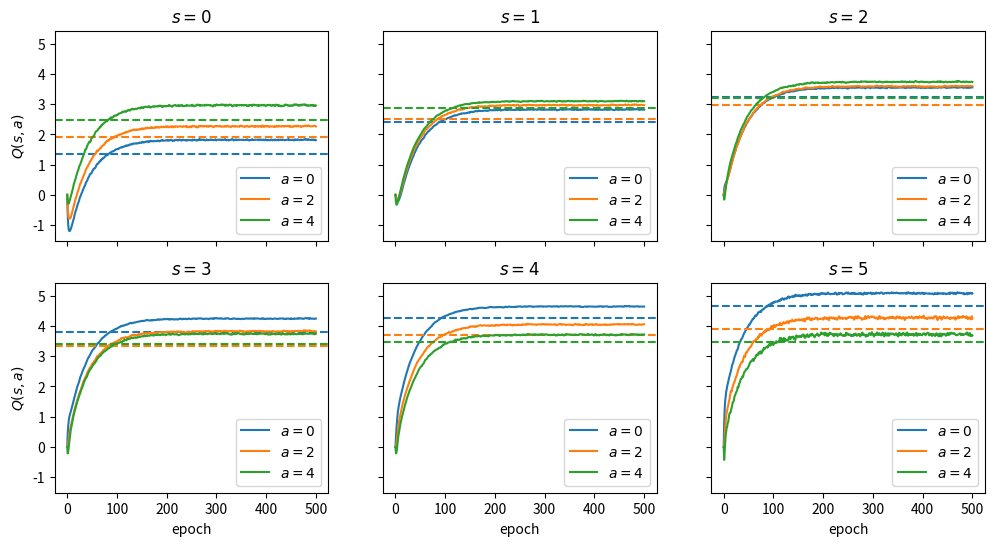
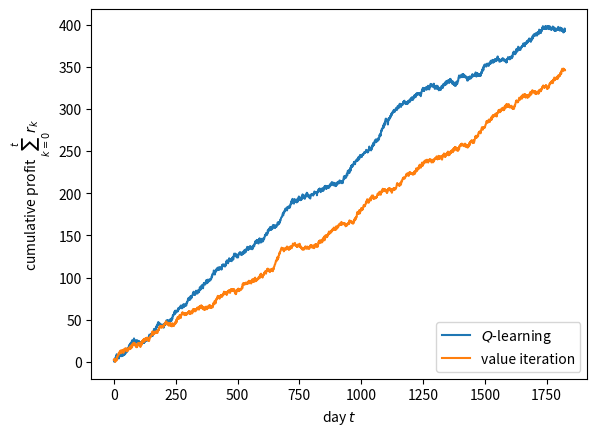

Source code (Python) for these figures, in order:
"""
Starter code for the problem "Widget sales".

Autonomous Systems Lab (ASL), Stanford University
"""

import numpy as np
import matplotlib.pyplot as plt
from tqdm.auto import tqdm

# Seed RNG for reproducibility
seed = 0
rng = np.random.default_rng(seed)

# Define the state space, action space, and demand distribution
S = np.array([0, 1, 2, 3, 4, 5])
A = np.array([0, 2, 4])
D = np.array([0, 1, 2, 3, 4])
P = np.array([0.1, 0.3, 0.3, 0.2, 0.1])


def transition(s: int, a: int, d: int) -> int:
    """Compute the next state given the current state, action, and demand."""
    s_next = np.clip(s + a - d, 0, 5)
    return s_next


def reward(s: int, a: int, d: int) -> float:
    """Compute the reward given the current state, action, and demand."""
    price = 1.2
    cost_rent = 1.0
    cost_storage = 0.05 * s
    cost_order = np.sqrt(a)
    r = price * np.minimum(s + a, d) - cost_rent - cost_storage - cost_order
    return r


def simulate(
    rng: np.random.Generator,
    policy: callable,
    T: int,
    s0: int = 5,
    D: np.ndarray = D,
    P: np.ndarray = P,
) -> tuple[np.ndarray, np.ndarray, np.ndarray]:
    """Simulate widget sales for a given policy."""
    s = np.zeros(T + 1)  # states
    a = np.zeros(T)  # actions
    r = np.zeros(T)  # rewards
    s[0] = s0  # initial state

    for t in tqdm(range(T)):
        # Sample demand
        d = rng.choice(D, p=P)

        # Record action, reward, and next state
        a[t] = policy(s[t])
        r[t] = reward(s[t], a[t], d)
        s[t + 1] = transition(s[t], a[t], d)

    return s, a, r


# Generate historical data with a uniformly random policy
log = {}
T = 3 * 365
log["s"], log["a"], log["r"] = simulate(rng, lambda s, A=A: rng.choice(A), T)


# Do Q-learning
γ = 0.95  # discount factor
α = 1e-2  # learning rate
num_epochs = 5 * int(1 / α)  # number of epochs

Q = np.zeros((S.size, A.size))
Q_epoch = np.zeros((num_epochs + 1, S.size, A.size))

for k in tqdm(range(1, num_epochs + 1)):
    # Shuffle transition tuple indices
    shuffled_indices = rng.permutation(T)

    # ####################### PART (a): YOUR CODE BELOW #######################

    # INSTRUCTIONS: Update `Q` using Q-learning.
    for idx in shuffled_indices:
        s_t = int(log["s"][idx])
        a_t = int(log["a"][idx])
        r_t = log["r"][idx]

        # Sample next state and action
        s_next = int(log["s"][idx + 1] if idx + 1 < T else s_t)
        a_idx = np.where(A == a_t)[0][0]  # Get index of action a_t

        # Update Q-value using the Q-learning update rule
        Q[s_t, a_idx] += α * (r_t + γ * np.max(Q[s_next]) - Q[s_t, a_idx])

    # ############################# END PART (a) ##############################

    # Record Q-values for this epoch
    Q_epoch[k] = Q


# Do value iteration
converged = False
eps = 1e-4
max_iters = 500
Q_vi = np.zeros((S.size, A.size))
Q_vi_prev = np.full(Q_vi.shape, np.inf)

for k in tqdm(range(max_iters)):

    # ####################### PART (b): YOUR CODE BELOW #######################

    # INSTRUCTIONS: Update `Q_vi` using value iteration.
    for s in range(S.size):
        for a in range(A.size):
            # Compute expected value for each action
            expected_value = 0.0
            for d, p in zip(D, P):
                s_next = transition(s, A[a], d)
                expected_value += p * (reward(s, A[a], d) + γ * np.max(Q_vi[s_next]))

            # Update Q-value for state-action pair
            Q_vi[s, a] = expected_value

    # ############################# END PART (b) ##############################

    if np.max(np.abs(Q_vi - Q_vi_prev)) < eps:
        converged = True
        print("Value iteration converged after {} iterations.".format(k))
        break
    else:
        np.copyto(Q_vi_prev, Q_vi)

if not converged:
    raise RuntimeError("Value iteration did not converge!")


# Plot Q-values for each epoch
fig, axes = plt.subplots(
    2, S.size // 2, figsize=(12, 6), sharex=True, sharey=True, dpi=150
)
fig.subplots_adjust(hspace=0.2)
for i, ax in enumerate(axes.ravel()):
    for j in range(A.size):
        plot = ax.plot(Q_epoch[:, i, j], label="$a = {}$".format(A[j]))
        ax.axhline(Q_vi[i, j], linestyle="--", color=plot[0].get_color())
        ax.legend(loc="lower right")
        ax.set_title(r"$s = {}$".format(S[i]))
for ax in axes[-1, :]:
    ax.set_xlabel("epoch")
for ax in axes[:, 0]:
    ax.set_ylabel("$Q(s,a)$")
fig.savefig("widget_sales_qvalues.png", bbox_inches="tight")
plt.show()


# Report optimal policies from Q-learning and value iteration, simulate them
# for 5 years, and plot the cumulative profits

# ######################### PART (c): YOUR CODE BELOW #########################

# INSTRUCTIONS: Compute the optimal actions `a_opt_ql` and `a_opt_vi` using the
#               Q-values from Q-learning and value iteration, respectively.
#               Both `a_opt_ql` and `a_opt_vi` should be `np.ndarray`s, where
#               each entry is the optimal action for the corresponding state.
#
#               Also, simulate each optimal policy and compute the history of
#               cumulative profits `profit_ql` and `profit_vi` over 5 years
#               (at 365 days per year).

T = 5 * 365

# TODO: replace the next four lines with your code
a_opt_ql = A[np.argmax(Q, axis=1)]  # Optimal actions from Q-learning
s_ql, a_ql, r_ql = simulate(rng, lambda s: a_opt_ql[int(s)], T)  # Simulate Q-learning policy
profit_ql = np.cumsum(r_ql)  # Cumulative profit from Q-learning
a_opt_vi = A[np.argmax(Q_vi, axis=1)]  # Optimal actions from value iteration
s_vi, a_vi, r_vi = simulate(rng, lambda s: a_opt_vi[int(s)], T)  # Simulate value iteration policy
profit_vi = np.cumsum(r_vi)  # Cumulative profit from value iteration

# ############################### END PART (c) ################################

print("Optimal policy (Q-learning):     ", a_opt_ql)
print("Optimal policy (value iteration):", a_opt_vi)

fig, ax = plt.subplots()
ax.plot(profit_ql, label=r"$Q$-learning")
ax.plot(profit_vi, label=r"value iteration")
ax.legend(loc="lower right")
ax.set_xlabel(r"day $t$")
ax.set_ylabel(r"cumulative profit $\sum_{k=0}^t r_k$")
fig.savefig("widget_sales_profits.png", bbox_inches="tight")
plt.show()
